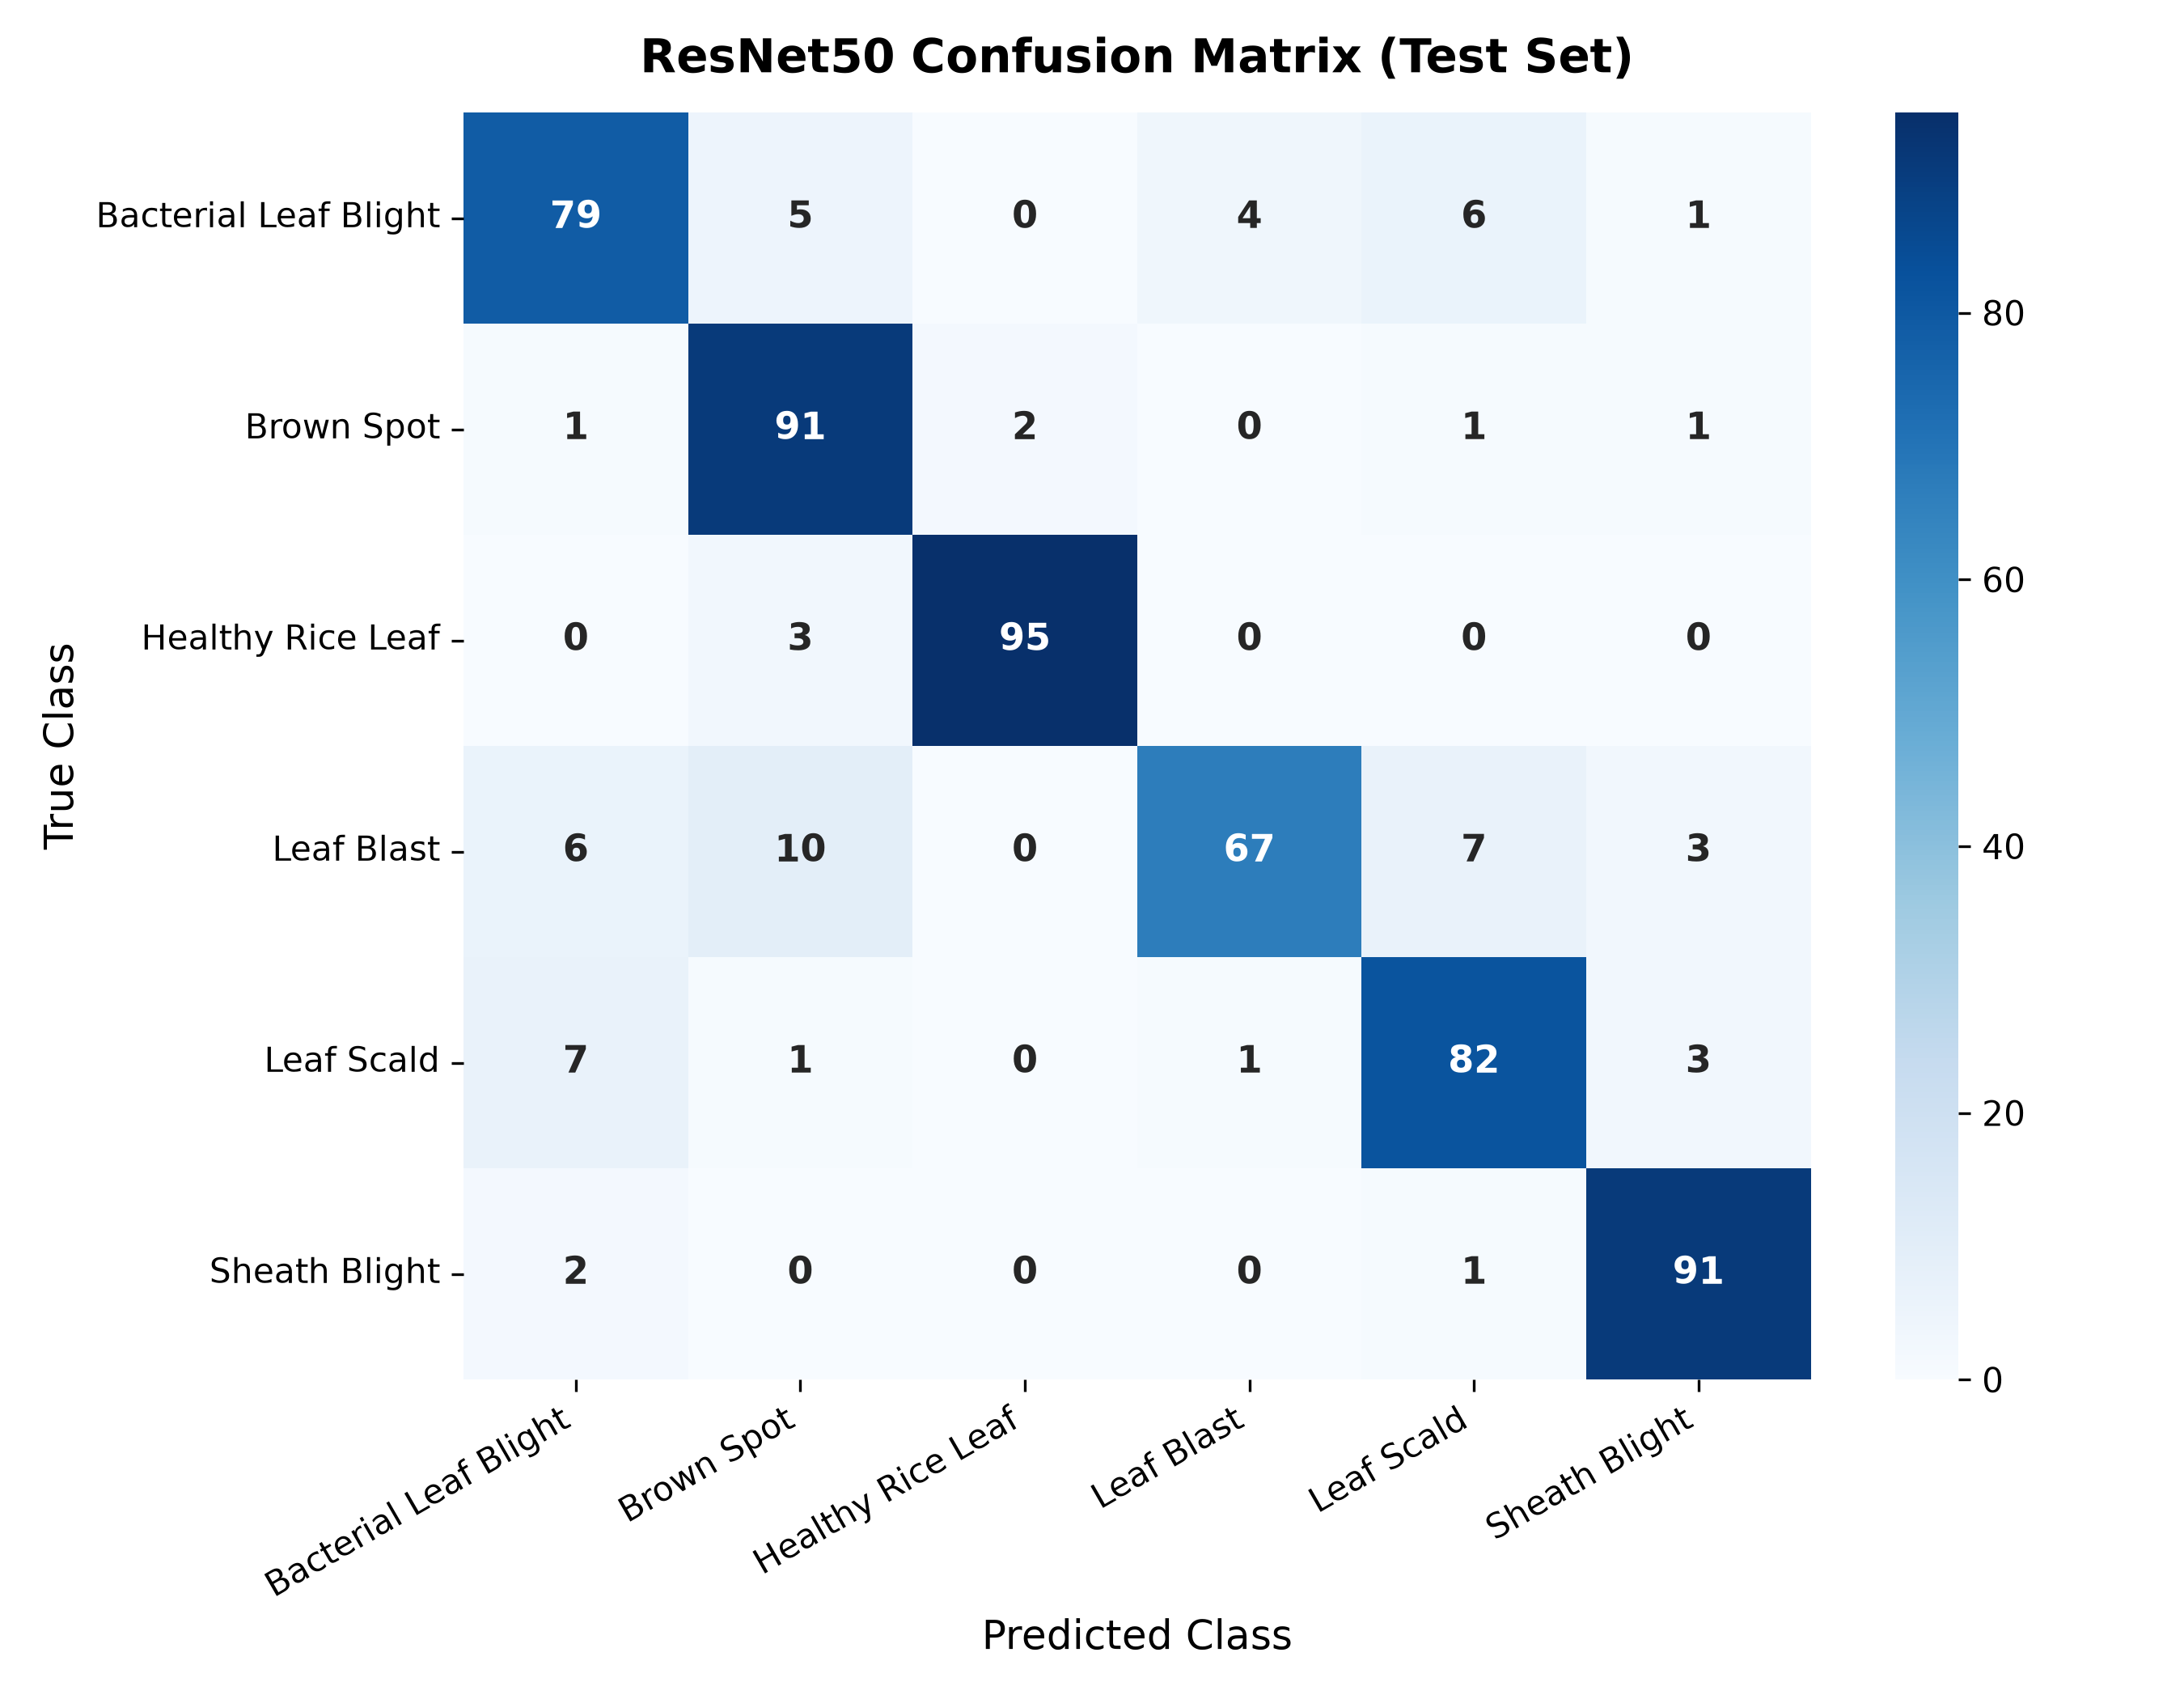

The data file committed next to this chart (first rows):
, Bacterial Leaf Blight, Brown Spot, Healthy Rice Leaf, Leaf Blast, Leaf Scald, Sheath Blight
Bacterial Leaf Blight, 79, 5, 0, 4, 6, 1
Brown Spot, 1, 91, 2, 0, 1, 1
Healthy Rice Leaf, 0, 3, 95, 0, 0, 0
Leaf Blast, 6, 10, 0, 67, 7, 3
Leaf Scald, 7, 1, 0, 1, 82, 3
Sheath Blight, 2, 0, 0, 0, 1, 91
